The GitHub repository Heparia/model_smalea contains a labelled image folder "model_smalea" with 20 categories: bukan daun, ganja, jambu biji, jati blanda, jungrahab, katuk, keji beling, kemuning, koka, kumis kucing, saga, salam leaf, seledri, sereh, sirih, sirsak, tapak liman, teh, tempuyung, urang aring. Examples follow, each with its label.

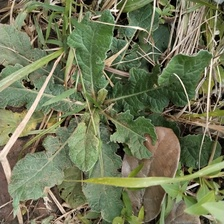
Label: tapak liman

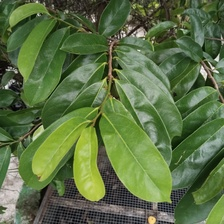
Label: sirsak

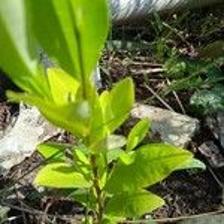
Label: koka

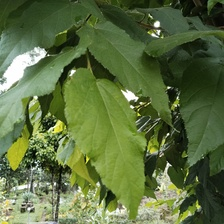
Label: jati blanda

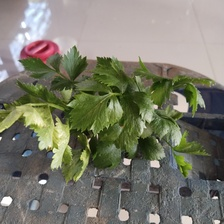
Label: seledri

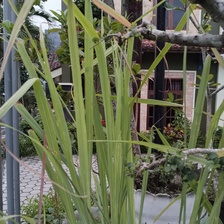
Label: sereh
